3-way image classification set "Rice Dataset" from GitHub (ummershakeel03/Rice-Leaf-Diseases-Classification); label vocabulary: bacterial leaf blight, brown spot, leaf blast.

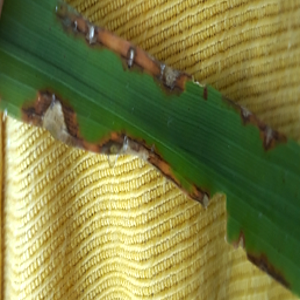
Label: leaf blast

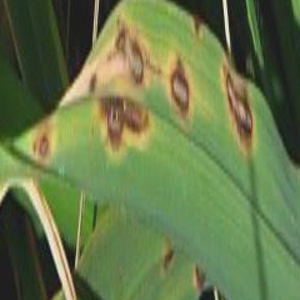
Label: brown spot

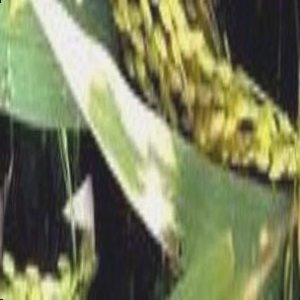
Label: bacterial leaf blight

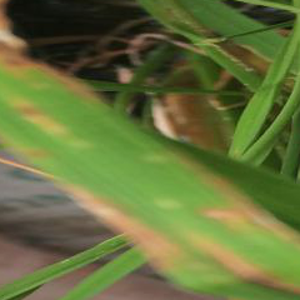
Label: leaf blast

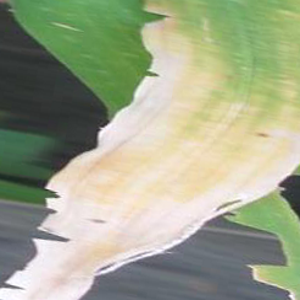
Label: bacterial leaf blight

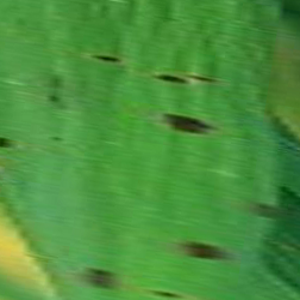
Label: brown spot
